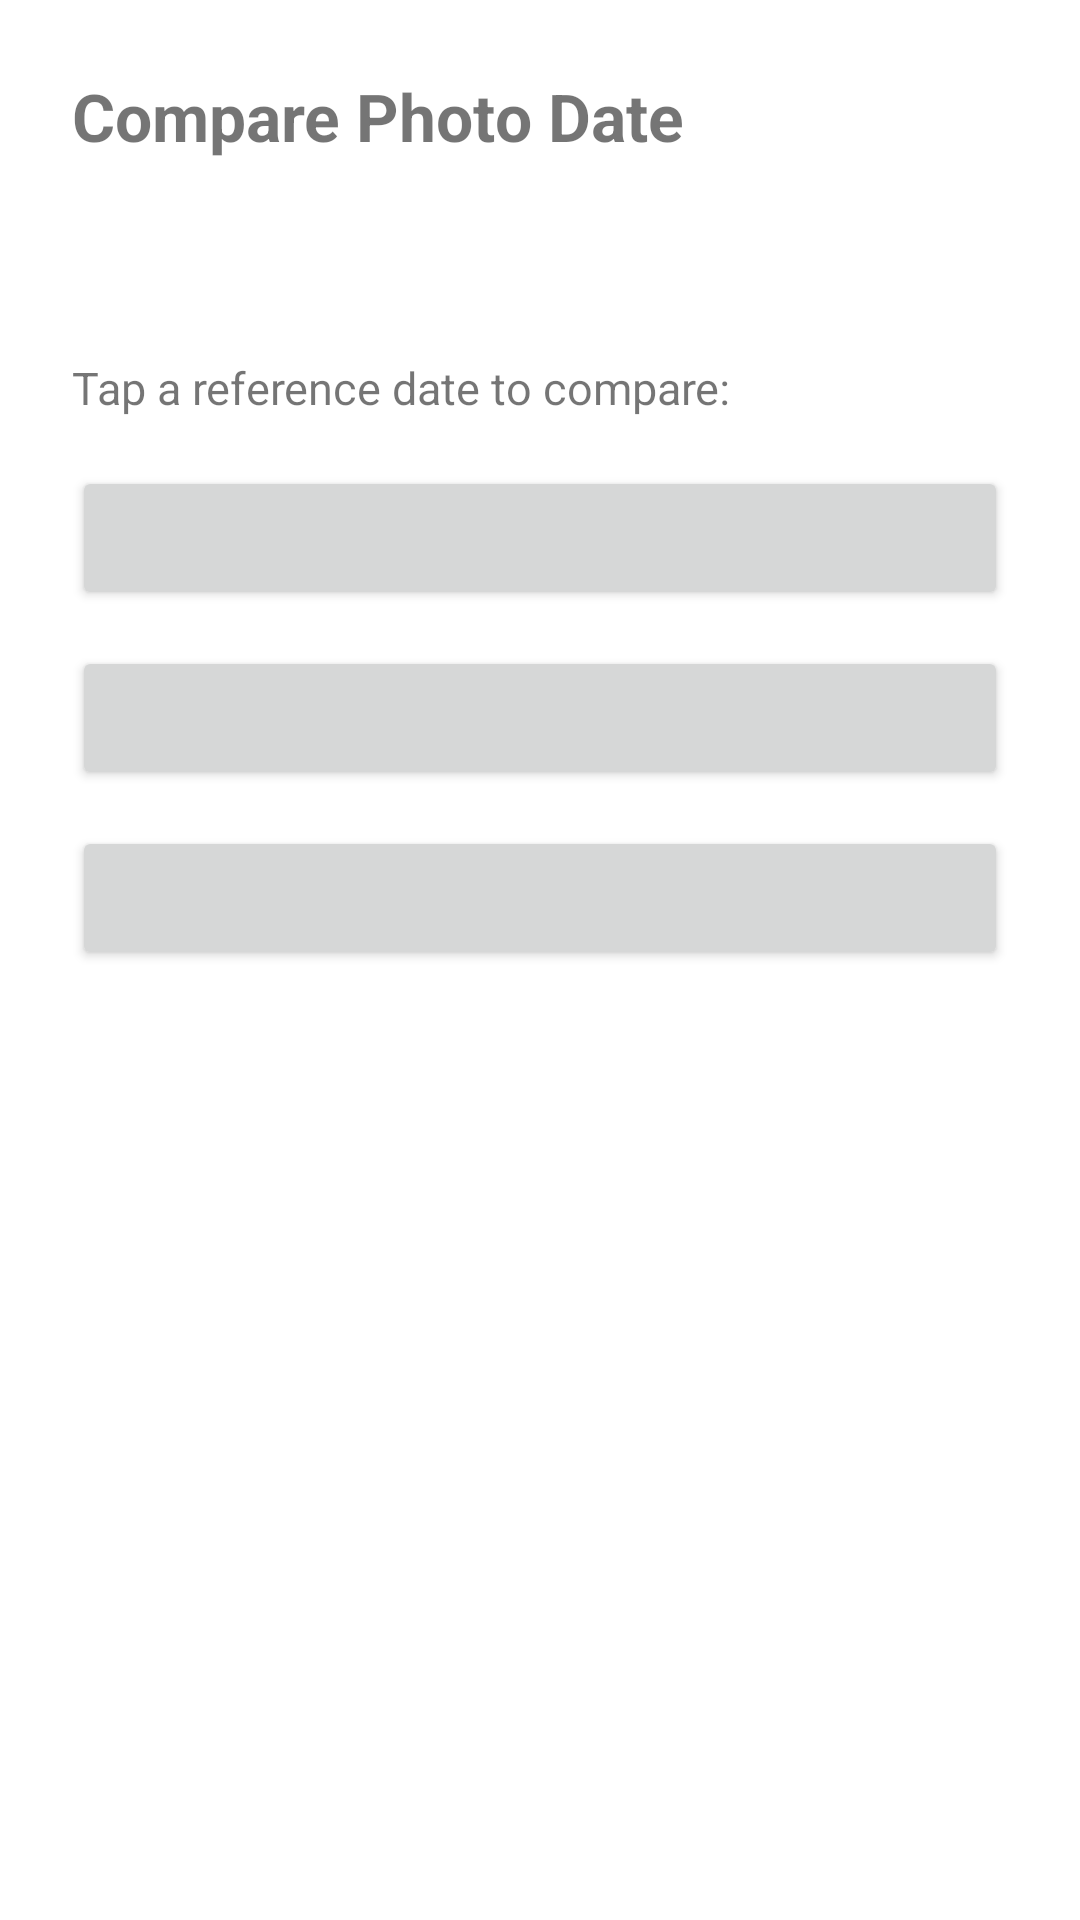

Write the Android layout XML for this screen, with the resource values it uses.
<!-- AndroidManifest.xml: application theme Theme.Datediff -->
<!-- res/layout/activity_compare.xml -->
<?xml version="1.0" encoding="utf-8"?>
<LinearLayout xmlns:android="http://schemas.android.com/apk/res/android"
    android:layout_width="match_parent"
    android:layout_height="match_parent"
    android:orientation="vertical"
    android:padding="24dp">

    <TextView
        android:layout_width="match_parent"
        android:layout_height="wrap_content"
        android:text="@string/compare_title"
        android:textSize="22sp"
        android:textStyle="bold"
        android:layout_marginBottom="12dp" />

    <TextView
        android:id="@+id/tv_photo_date"
        android:layout_width="match_parent"
        android:layout_height="wrap_content"
        android:textSize="16sp"
        android:layout_marginBottom="32dp" />

    <TextView
        android:layout_width="match_parent"
        android:layout_height="wrap_content"
        android:text="@string/choose_reference"
        android:textSize="15sp"
        android:layout_marginBottom="16dp" />

    <Button
        android:id="@+id/btn_date1"
        android:layout_width="match_parent"
        android:layout_height="wrap_content"
        android:layout_marginBottom="12dp" />

    <Button
        android:id="@+id/btn_date2"
        android:layout_width="match_parent"
        android:layout_height="wrap_content"
        android:layout_marginBottom="12dp" />

    <Button
        android:id="@+id/btn_date3"
        android:layout_width="match_parent"
        android:layout_height="wrap_content"
        android:layout_marginBottom="32dp" />

    <TextView
        android:id="@+id/tv_result"
        android:layout_width="match_parent"
        android:layout_height="wrap_content"
        android:textSize="18sp"
        android:textStyle="bold"
        android:gravity="center"
        android:lineSpacingMultiplier="1.3" />

</LinearLayout>
<!-- resources referenced by this layout -->
<resources>
  <string name="choose_reference">Tap a reference date to compare:</string>
  <string name="compare_title">Compare Photo Date</string>
  <style name="Theme.Datediff" parent="Theme.MaterialComponents.DayNight.DarkActionBar">
          <item name="colorPrimary">@color/purple_500</item>
          <item name="colorPrimaryVariant">@color/purple_700</item>
          <item name="colorOnPrimary">@color/white</item>
          <item name="colorSecondary">@color/teal_200</item>
          <item name="colorSecondaryVariant">@color/teal_700</item>
          <item name="colorOnSecondary">@color/black</item>
          <item name="android:statusBarColor">?attr/colorPrimaryVariant</item>
      </style>
  <!-- not gathered from this repository: default colours our renderer supplied (Android Studio template values) -->
  <color name="purple_500">#FF6200EE</color>
  <color name="purple_700">#FF3700B3</color>
  <color name="teal_200">#FF03DAC5</color>
  <color name="teal_700">#FF018786</color>
  <color name="black">#FF000000</color>
  <color name="white">#FFFFFFFF</color>
</resources>
